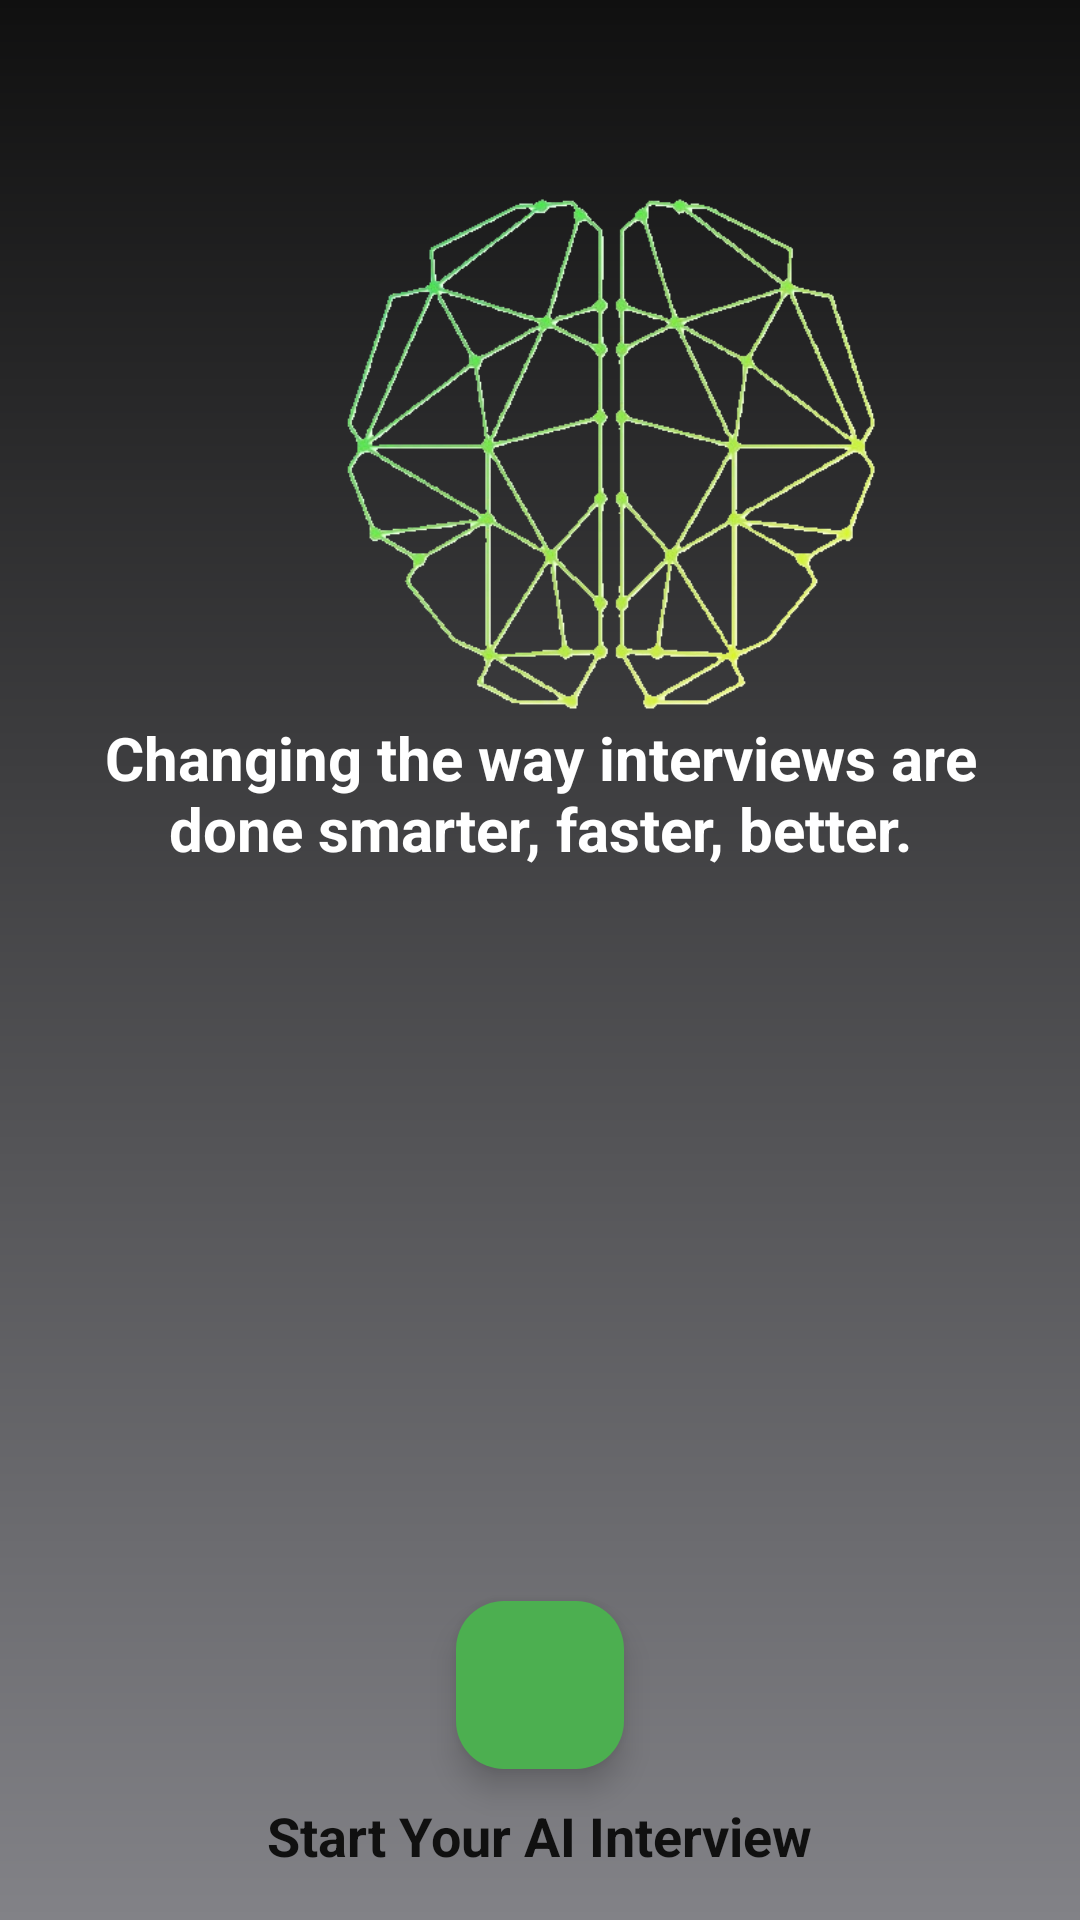

Write the Android layout XML for this screen, with the resource values it uses.
<!-- AndroidManifest.xml: application theme Theme.AIINTERVIEW -->
<!-- res/layout/activity_main.xml -->
<?xml version="1.0" encoding="utf-8"?>
<androidx.constraintlayout.widget.ConstraintLayout xmlns:android="http://schemas.android.com/apk/res/android"
    xmlns:app="http://schemas.android.com/apk/res-auto"
    xmlns:tools="http://schemas.android.com/tools"
    android:id="@+id/main"
    android:layout_width="match_parent"
    android:layout_height="match_parent"
    android:background="@drawable/background_gradient"
    tools:context=".MainActivity">

    <ImageView
        android:id="@+id/imageView2"
        android:layout_width="295dp"
        android:layout_height="284dp"
        android:layout_marginStart="56dp"
        android:layout_marginTop="32dp"
        android:contentDescription="app_logo"
        app:layout_constraintStart_toStartOf="parent"
        app:layout_constraintTop_toTopOf="parent"
        app:srcCompat="@drawable/brain_icon" />

    <TextView
        android:id="@+id/taglineTextView"
        android:layout_width="wrap_content"
        android:layout_height="wrap_content"
        android:padding="16dp"
        android:text="Changing the way interviews are done smarter, faster, better."
        android:textColor="@color/white"
        android:textSize="20sp"
        android:textStyle="bold"
        android:textAlignment="center"
        android:maxLines="3"
        app:layout_constraintVertical_bias="0.4"
        app:layout_constraintBottom_toBottomOf="parent"
        app:layout_constraintEnd_toEndOf="parent"
        app:layout_constraintStart_toStartOf="parent"
        app:layout_constraintTop_toTopOf="parent" />

    <com.google.android.material.floatingactionbutton.FloatingActionButton
        android:id="@+id/startFab"
        android:layout_width="wrap_content"
        android:layout_height="wrap_content"
        android:layout_marginBottom="10dp"
        android:backgroundTint="#4CAF50"
        android:contentDescription="AI INTERVIEW SATRT BUTTON"
        android:forceDarkAllowed="?android:attr/selectableItemBackground"
        android:foregroundGravity="center"
        android:src="@drawable/baseline_rocket_launch_24"
        android:tint="#ffffff"
        app:layout_constraintBottom_toTopOf="@+id/ctaText"
        app:layout_constraintEnd_toEndOf="parent"
        app:layout_constraintStart_toStartOf="parent" />

    <TextView
        android:id="@+id/ctaText"
        android:layout_width="wrap_content"
        android:layout_height="wrap_content"
        android:text="Start Your AI Interview"
        android:textSize="18sp"
        android:textStyle="bold"
        android:textColor="@color/black"
        android:layout_marginBottom="16dp"
        app:layout_constraintEnd_toEndOf="parent"
        app:layout_constraintStart_toStartOf="parent"
        app:layout_constraintBottom_toBottomOf="parent" />


</androidx.constraintlayout.widget.ConstraintLayout>
<!-- resources referenced by this layout -->
<resources>
  <color name="black">#101010</color>
  <color name="white">#FFFFFF</color>
  <!-- drawable background_gradient (drawable) -->
  <?xml version="1.0" encoding="utf-8"?>
  <shape xmlns:android="http://schemas.android.com/apk/res/android">
      <gradient
          android:startColor="#828287"
          android:endColor="#101010"
          android:angle="90"/>
  </shape>
  <!-- drawable brain_icon: png bitmap (drawable, 81938 bytes) -->
  <style name="Theme.AIINTERVIEW" parent="Base.Theme.AIINTERVIEW" />
  <style name="Base.Theme.AIINTERVIEW" parent="Theme.Material3.DayNight.NoActionBar">
          
          
      </style>
</resources>
